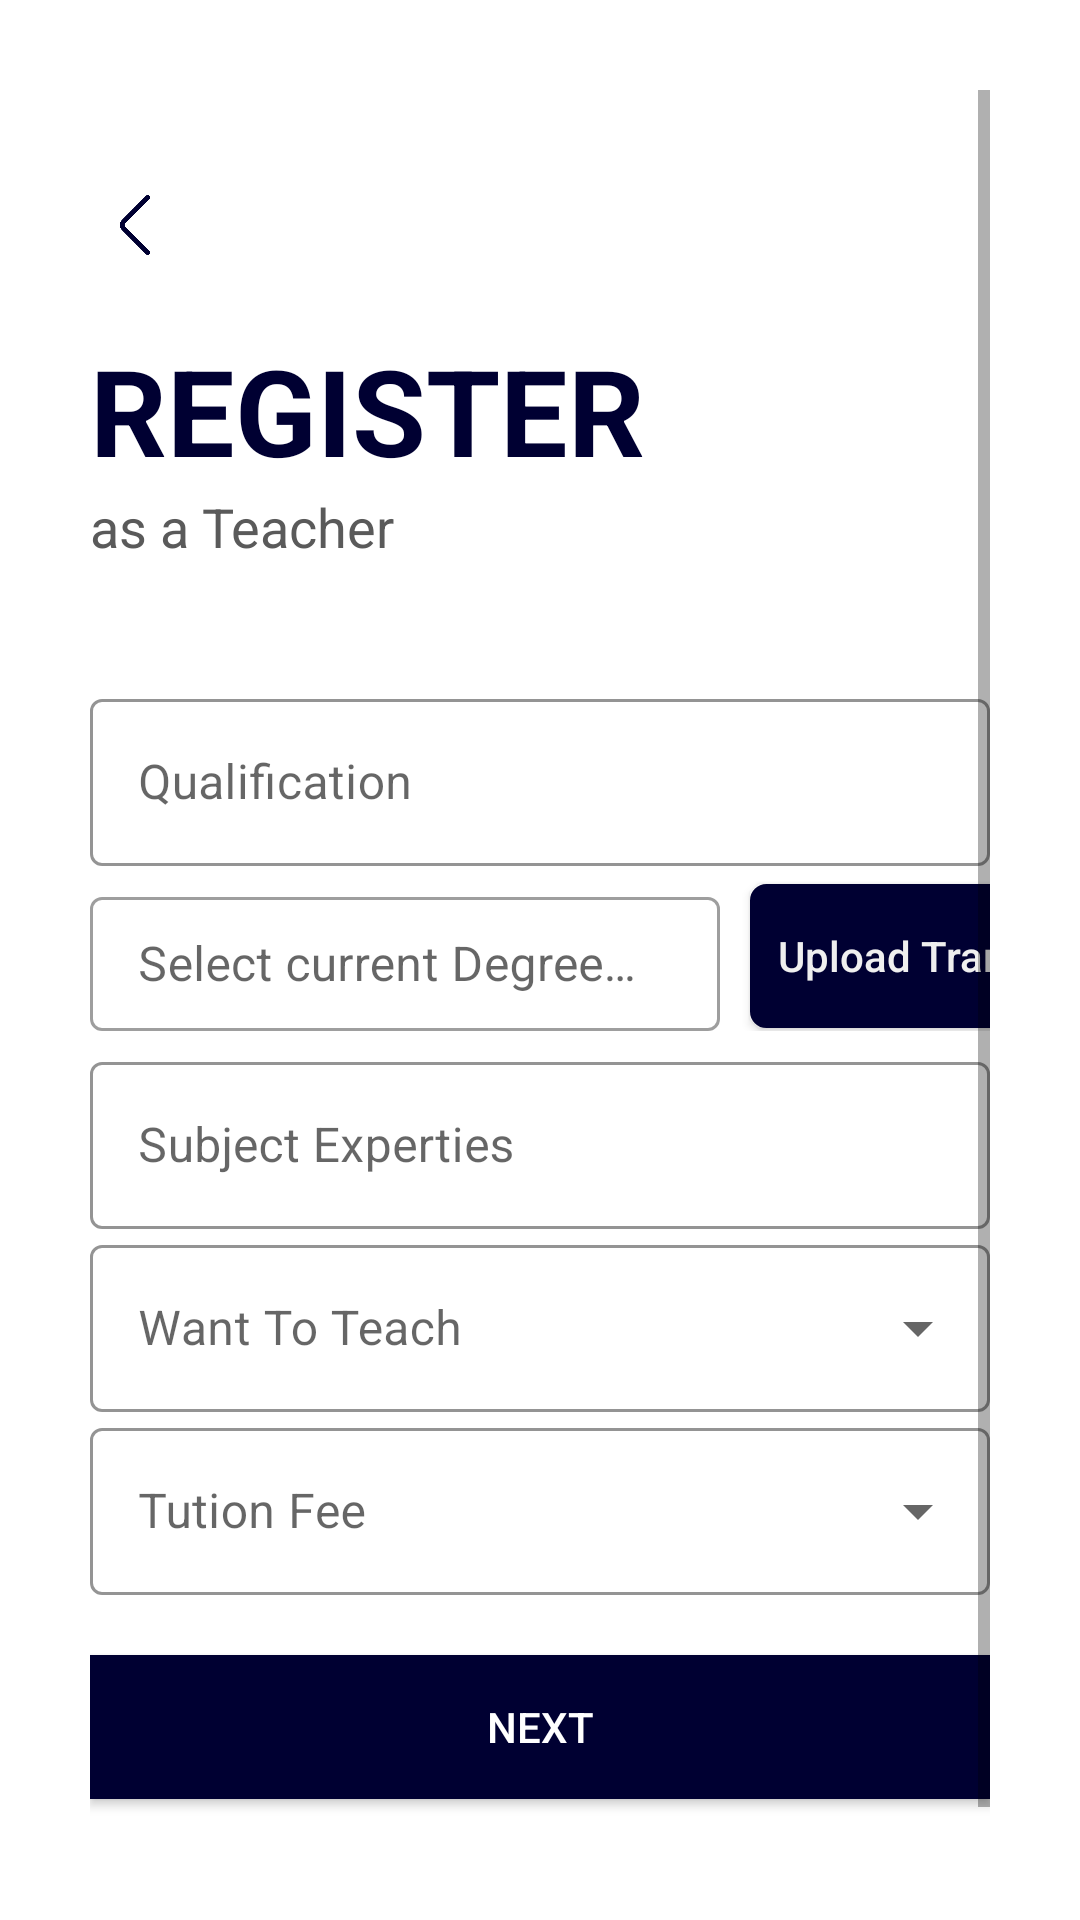

Reconstruct the res/layout file that produces this screen, plus the resources it refers to.
<!-- AndroidManifest.xml: application theme Theme.Project20202021 -->
<!-- res/layout/activity_teacher_sign_up3.xml -->
<?xml version="1.0" encoding="utf-8"?>
<ScrollView xmlns:android="http://schemas.android.com/apk/res/android"
    xmlns:app="http://schemas.android.com/apk/res-auto"
    xmlns:tools="http://schemas.android.com/tools"
    android:layout_width="match_parent"
    android:layout_height="match_parent"
    tools:context=".TeachersSignUp.TeacherSignUp"
    android:background="@color/white"
    android:padding="30dp">

    <LinearLayout
        android:layout_width="match_parent"
        android:layout_height="wrap_content"
        android:orientation="vertical"
        android:layout_marginTop="30dp">

        <ImageView
            android:layout_width="30dp"
            android:layout_height="30dp"
            android:src="@drawable/leftarrow"
            android:padding="5dp"
            android:id="@+id/backbtn" />

        <TextView
            android:id="@+id/register_teacher_title_text"
            android:layout_width="wrap_content"
            android:layout_height="wrap_content"
            android:text="Register"
            android:transitionName="transition_title_text"
            android:textColor="#000032"
            android:textAllCaps="true"
            android:textStyle="bold"
            android:textSize="40sp"
            android:layout_marginTop="20dp"/>

        <TextView
            android:id="@+id/register_teacher_text"
            android:layout_width="wrap_content"
            android:layout_height="wrap_content"
            android:transitionName="transition_text"
            android:text="as a Teacher"
            android:textSize="18sp"
            android:textColor="@color/grey"/>

        <LinearLayout
            android:layout_width="match_parent"
            android:layout_height="wrap_content"
            android:orientation="vertical"
            android:layout_marginTop="40dp">



            <com.google.android.material.textfield.TextInputLayout
                android:layout_width="match_parent"
                android:layout_height="wrap_content"
                android:hint="Qualification"
                android:id="@+id/teaqua"
                app:boxStrokeColor="#000032"
                style="@style/Widget.MaterialComponents.TextInputLayout.OutlinedBox"
                app:endIconMode="clear_text"
                app:endIconTint="@color/appblue">

                <com.google.android.material.textfield.TextInputEditText
                    android:layout_width="match_parent"
                    android:layout_height="match_parent"
                    android:inputType="text"/>

            </com.google.android.material.textfield.TextInputLayout>

            <LinearLayout
                android:layout_width="match_parent"
                android:layout_height="50dp"
                android:orientation="horizontal"
                android:layout_marginTop="5dp"
                android:layout_marginBottom="5dp">


                <com.google.android.material.textfield.TextInputLayout
                android:layout_width="210dp"
                android:layout_height="wrap_content"
                android:id="@+id/notification"
                android:hint="Select current Degree pdf"
                android:gravity="center"
                android:textColor="@color/black"
                    style="@style/Widget.MaterialComponents.TextInputLayout.OutlinedBox"
                    android:layout_gravity="center">

                    <com.google.android.material.textfield.TextInputEditText
                        android:layout_width="match_parent"
                        android:layout_height="match_parent"
                        android:inputType="none"
                        android:enabled="false"
                        android:textColor="@color/black"/>

                </com.google.android.material.textfield.TextInputLayout>
                <Button
                    android:id="@+id/select_file"
                    android:layout_width="130dp"
                    android:layout_marginLeft="10dp"
                    android:layout_height="wrap_content"
                    android:text="Upload Transcript"
                    android:background="@drawable/fillbtnbg"
                    android:textColor="@color/lwhite"
                    android:textAllCaps="false"
                    android:layout_gravity="center"/>

            </LinearLayout>

            <com.google.android.material.textfield.TextInputLayout
                android:layout_width="match_parent"
                android:layout_height="wrap_content"
                android:hint="Subject Experties"
                android:id="@+id/teaexp"
                app:boxStrokeColor="#000032"
                style="@style/Widget.MaterialComponents.TextInputLayout.OutlinedBox"
                app:endIconMode="clear_text"
                app:endIconTint="@color/appblue">

                <com.google.android.material.textfield.TextInputEditText
                    android:layout_width="match_parent"
                    android:layout_height="match_parent"
                    android:inputType="text"/>

            </com.google.android.material.textfield.TextInputLayout>



            <com.google.android.material.textfield.TextInputLayout
                android:layout_width="match_parent"
                android:layout_height="wrap_content"
                android:hint="Want To Teach"
                app:boxStrokeColor="#000032"
                android:id="@+id/wanttoteach"
                style="@style/Widget.MaterialComponents.TextInputLayout.OutlinedBox.ExposedDropdownMenu">

                <AutoCompleteTextView
                    android:id="@+id/autocompletetextclass"
                    android:layout_width="match_parent"
                    android:layout_height="wrap_content"
                    android:enabled="false"
                    android:inputType="none"
                    android:textColor="@color/black"/>

            </com.google.android.material.textfield.TextInputLayout>

            <com.google.android.material.textfield.TextInputLayout
                android:layout_width="match_parent"
                android:layout_height="wrap_content"
                android:hint="Tution Fee"
                app:boxStrokeColor="#000032"
                android:id="@+id/fee"
                style="@style/Widget.MaterialComponents.TextInputLayout.OutlinedBox.ExposedDropdownMenu">

                <AutoCompleteTextView
                    android:id="@+id/autocompletetextfee"
                    android:layout_width="match_parent"
                    android:layout_height="wrap_content"
                    android:enabled="false"
                    android:inputType="none"
                    android:textColor="@color/black"/>

            </com.google.android.material.textfield.TextInputLayout>


        </LinearLayout>

        <Button
            android:layout_width="match_parent"
            android:layout_height="wrap_content"
            android:text="Next"
            android:id="@+id/register_teacher_next_btn"
            android:transitionName="transition_register_btn"
            android:background="#000032"
            android:textColor="@color/white"
            android:layout_marginTop="20dp"
            android:elevation="5dp" />

        <LinearLayout
            android:id="@+id/register_teacher_login_btn"
            android:layout_width="match_parent"
            android:layout_height="wrap_content"
            android:layout_marginTop="0dp"
            android:layout_marginBottom="20dp"
            android:layout_margin="15dp"
            android:gravity="center"
            android:transitionName="transition_login_btn"
            android:orientation="horizontal">
            <TextView
                android:layout_width="wrap_content"
                android:layout_height="wrap_content"
                android:background="#00000000"
                android:text="ALREADY HAVE AN ACCOUNT?"
                android:textSize="14dp"
                android:elevation="0dp"
                android:textColor="#000032" />

            <TextView
                android:layout_width="wrap_content"
                android:layout_height="wrap_content"
                android:background="#00000000"
                android:text="  LOGIN"
                android:textSize="14dp"
                android:id="@+id/teacher_loginbtn"
                android:transitionName="tloginbtn"
                android:elevation="0dp"
                android:textStyle="bold"
                android:textColor="#d89c13" />
        </LinearLayout>

    </LinearLayout>

</ScrollView>
<!-- resources referenced by this layout -->
<resources>
  <color name="appblue">#000032</color>
  <color name="black">#FF000000</color>
  <color name="grey">#5A5A5A</color>
  <color name="lwhite">#EFEFEF</color>
  <color name="white">#FFFFFFFF</color>
  <!-- drawable fillbtnbg (drawable) -->
  <?xml version="1.0" encoding="utf-8"?>
  <shape xmlns:android="http://schemas.android.com/apk/res/android"
      android:shape="rectangle">
  
      <solid android:color="#000032"/>
      <stroke android:width="1dp"
          android:color="#000032"/>
      <corners android:radius="5dp"/>
  
  
  
  </shape>
  <!-- drawable leftarrow: png bitmap (drawable-v24, 4115 bytes) -->
  <style name="Theme.Project20202021" parent="Theme.MaterialComponents.Light.NoActionBar.Bridge">
          
          <item name="colorPrimary">#000032</item>
          <item name="colorPrimaryVariant">#000032</item>
          <item name="colorOnPrimary">@color/white</item>
          
          <item name="colorSecondary">@color/teal_200</item>
          <item name="colorSecondaryVariant">@color/teal_700</item>
          <item name="colorOnSecondary">@color/black</item>
          
          <item name="android:statusBarColor" tools:targetApi="l">?attr/colorPrimaryVariant</item>
          
          
          <item name="android:windowContentTransitions">true</item>
      </style>
  <color name="teal_200">#FF03DAC5</color>
  <color name="teal_700">#FF018786</color>
</resources>
